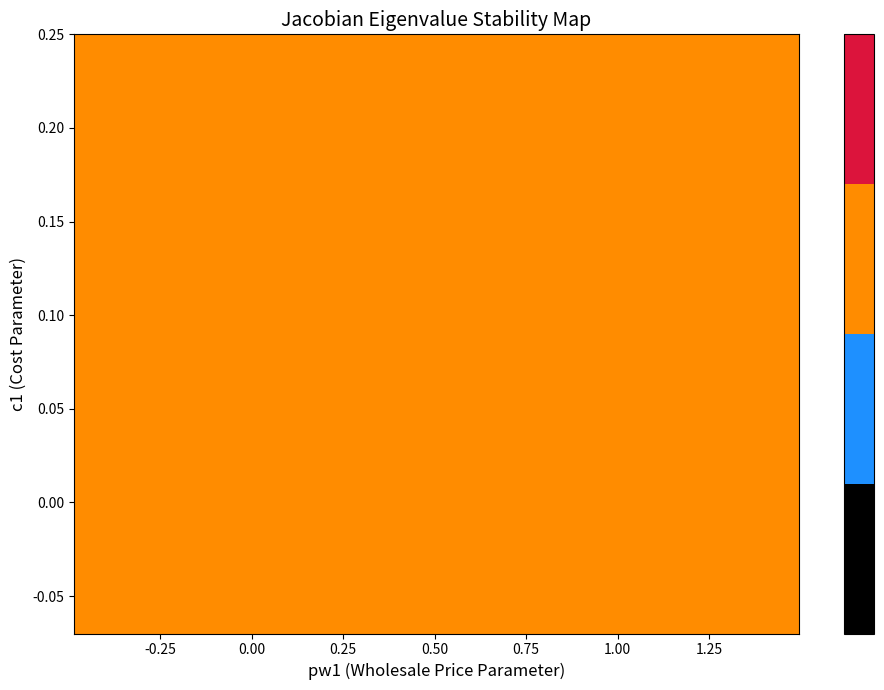

This figure's Python source:
import numpy as np
import matplotlib.pyplot as plt
from scipy.optimize import least_squares
from matplotlib.colors import ListedColormap

# --- 1. System Definition ---
bump = 1e-8

def system_step(x, p):
    """Calculates x_{t+1} given x_t and parameters p."""
    S, E, F, Fp = x
    
    # Seafood state
    S_next = S * np.exp(p['gamma_s'] * (1 - S - E))
    
    # Effort state
    term_1 = (F * (p['pw'] - 1) + 1)
    denom_e = (p['gamma_p'] * E * S + bump) ** p['e_sw']
    term_2 = (p['q'] * S * (term_1 / denom_e))
    term_3 = (F * (p['c'] - 1)) + 1
    E_next = E * np.exp(p['gamma_e'] * (term_2 - term_3))
    
    # Fraudster state
    denom_market = (E * S)**(p['e_sm']/2) + bump
    price_market = p['gamma_m'] * ((1 - Fp)**(p['e_d']/2) / denom_market)
    denom_wholesale = (p['gamma_p'] * E * S)**(p['e_sw']) + bump
    price_wholesale = (F * (p['pw'] - 1) + 1) / denom_wholesale
    delta = p['gamma_f'] * (price_market - price_wholesale)
    delta = np.clip(delta, -20, 20)
    F_next = (F * np.exp(delta)) / (1 + F * (np.exp(delta) - 1))
    
    # P_Fraudster state
    delta_fp = p['legacy_gamma_fp'] * (F - p['F_threshold'])
    exp_delta_fp = np.exp(delta_fp)
    Fp_next = (Fp * exp_delta_fp) / (1 + Fp * (exp_delta_fp - 1))
    
    return np.array([S_next, E_next, F_next, Fp_next])

def root_func(x, p):
    """The function we want to find the root for: G(x) - x = 0"""
    return system_step(x, p) - x

def get_numerical_jacobian(func, x, p, epsilon=1e-8):
    """Approximates the Jacobian matrix using finite differences."""
    n = len(x)
    J = np.zeros((n, n))
    f0 = func(x, p)
    for i in range(n):
        x_eps = np.copy(x)
        x_eps[i] += epsilon
        f_eps = func(x_eps, p)
        J[:, i] = (f_eps - f0) / epsilon
    return J

# --- 2. Parameter Setup ---
params = {
    'gamma_m': 1.0, 'gamma_f': 1.0, 'gamma_s': 1.0, 'gamma_e': 1.0,
    'gamma_p': 1.0, 'gamma_fp': 1.0, 'e_d': 1.0, 'e_sw': 1.0,
    'e_sm': 1.0, 'K': 1.0, 'F_threshold': 0.5, 'q': 1.0,
    'r': 0.225, 'pw0': 1.0, 'c0': 0.17
}

resolution = 2
pw1_vals = np.linspace(0.01, 1, resolution)
c1_vals = np.linspace(0.01, 0.17, resolution)

# Calculate base nondimensionalized params that don't change
base_p = {
    'gamma_m': params['gamma_m'] / (params['pw0'] * (params['r'] * params['K']) ** (params['e_sm'] / 2.0)),
    'gamma_f': params['gamma_f'] * params['pw0'],
    'gamma_s': params['gamma_s'] * params['r'],
    'gamma_e': params['gamma_e'] * params['c0'],
    'gamma_p': params['gamma_p'] * params['r'] * params['K'],
    'e_sm': params['e_sm'], 'e_sw': params['e_sw'], 'e_d': params['e_d'],
    'F_threshold': params['F_threshold'], 'legacy_gamma_fp': params['gamma_fp'],
    'q': (params['q'] * params['pw0'] * params['K']) / params['c0']
}

# --- 3. Grid Evaluation ---
stability_map = np.zeros((resolution, resolution))

# Initial guess for the first root-finding attempt
current_guess = np.array([0.5, 26, 0.5, 0.5])


p = base_p.copy()
p['pw'] = 0.01 / params['pw0']
p['c'] = 0.001 / params['c0']
simulated_x = np.array([0.5, 26, 0.5, 0.5])
for _ in range(100):
    simulated_x = system_step(simulated_x, p)
print(simulated_x)
res = least_squares(
    root_func, 
    simulated_x, 
    args=(p,), 
    bounds=(0, np.inf), 
    method='trf'
)
print(res.x, res.message, res.success)

# for i, c1 in enumerate(c1_vals):
#     for j, pw1 in enumerate(pw1_vals):
#         # Update dynamic parameters
#         p = base_p.copy()
#         p['pw'] = pw1 / params['pw0']
#         p['c'] = c1 / params['c0']
        
#         # 1. Find the fixed point
#         # Using the guess from the previous loop iteration speeds this up immensely
#         x_star, infodict, ier, mesg = fsolve(root_func, current_guess, args=(p,), full_output=True)
        
#         # If fsolve didn't converge, mark as divergent/unknown
#         if ier != 1:
#             print(mesg)
#             stability_map[i, j] = 3 
#             continue
            
#         # Update our guess for the next iteration to be this fixed point
#         current_guess = x_star
        
#         # Check if the fixed point represents biological extinction (S <= 0)
#         if x_star[0] <= 1e-4:
#             stability_map[i, j] = 0
#             continue
            
#         # 2. Compute Jacobian at the fixed point using the transition function G(x)
#         J = get_numerical_jacobian(system_step, x_star, p)
        
#         # 3. Calculate eigenvalues
#         eigenvalues = np.linalg.eigvals(J)
#         max_eigenvalue_mag = np.max(np.abs(eigenvalues))
        
#         # 4. Classify based on spectral radius
#         if max_eigenvalue_mag < 1.0:
#             stability_map[i, j] = 1  # Stable
#         else:
#             stability_map[i, j] = 2  # Unstable (Oscillatory/Chaotic)

# --- 4. Plotting ---
plt.figure(figsize=(10, 7))

# Same colormap: Extinct (Black), Stable (Blue), Unstable (Orange), Divergent/No Root (Red)
cmap = ListedColormap(['black', 'dodgerblue', 'darkorange', 'crimson'])

pw1_grid, c1_grid = np.meshgrid(pw1_vals, c1_vals)
plt.pcolormesh(pw1_grid, c1_grid, stability_map, cmap=cmap, shading='auto')

plt.colorbar(ticks=[0.375, 1.125, 1.875, 2.625], 
             format=plt.FuncFormatter(lambda val, loc: ['Extinct', 'Stable', 'Unstable', 'Divergent'][int(val)]))

plt.title('Jacobian Eigenvalue Stability Map', fontsize=14)
plt.xlabel('pw1 (Wholesale Price Parameter)', fontsize=12)
plt.ylabel('c1 (Cost Parameter)', fontsize=12)
plt.tight_layout()
# plt.show()
